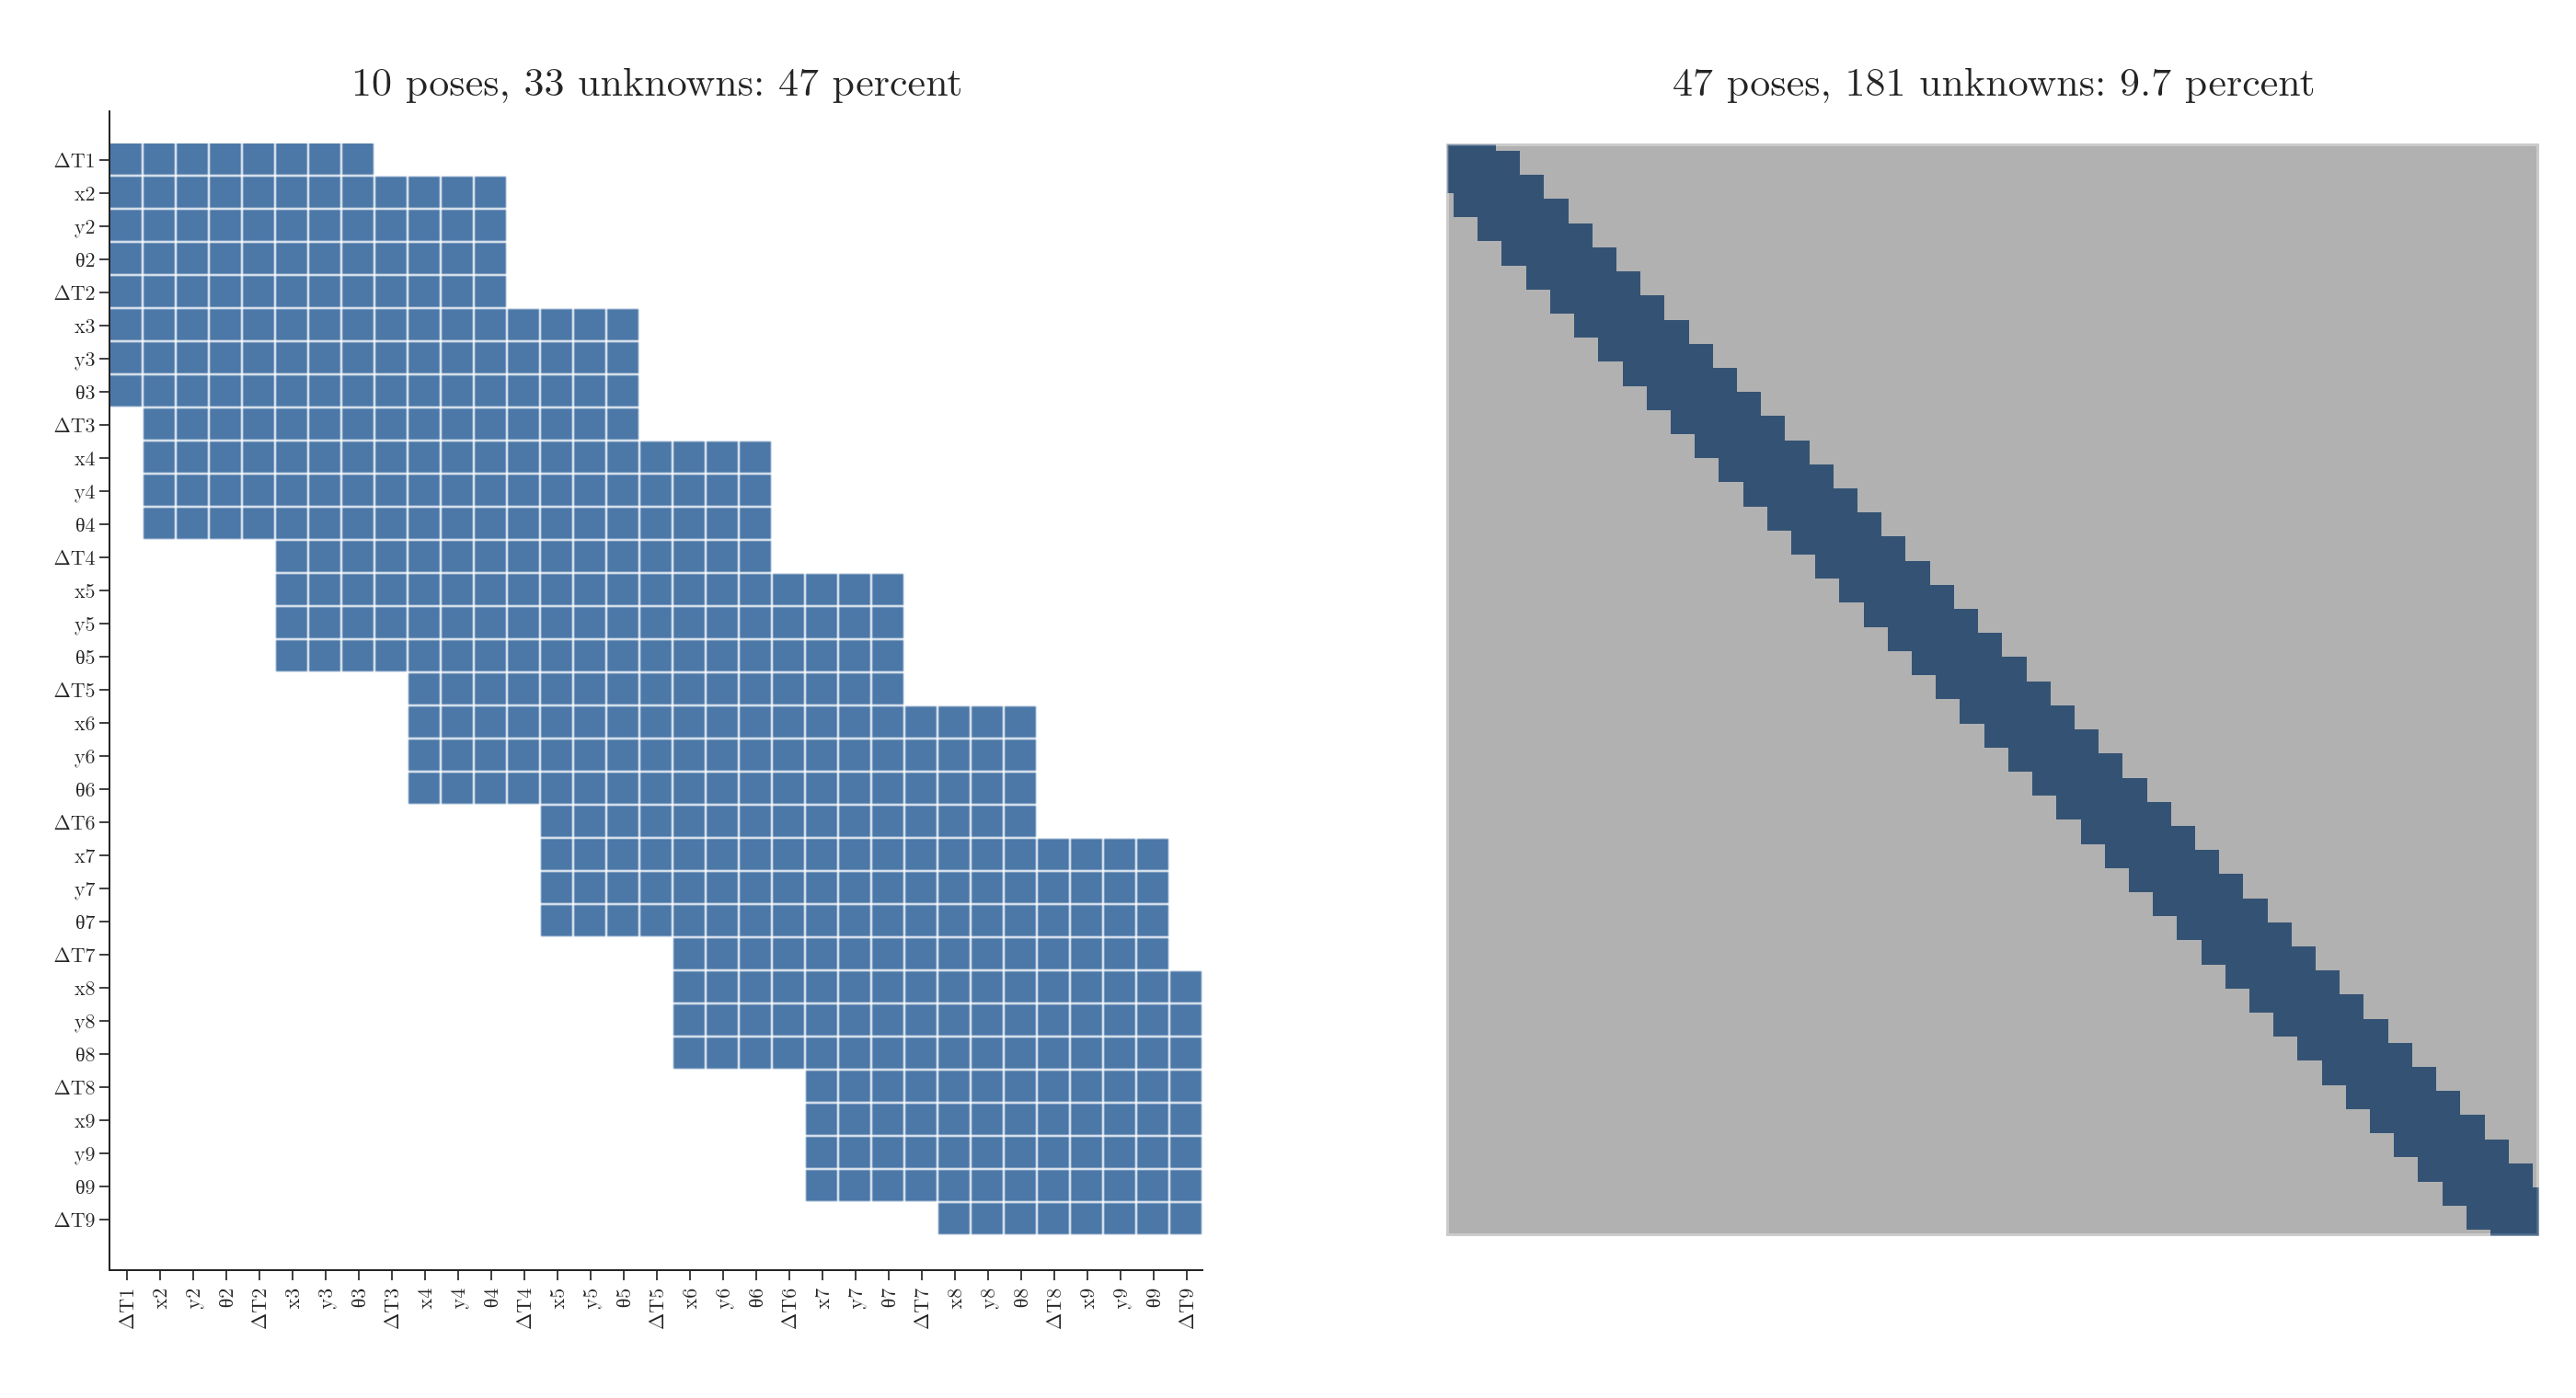

Write Python code to recreate this figure.
"""Which numbers of the band's least-squares problem can be non-zero. Left: the band of 10 poses in the cycle the
person is first seen; its 33 unknowns in TEB's order (dT1, then x, y, theta of pose 2, dT2, ...; poses 1 and 10 are
fixed) label the rows and columns of the matrix J^T J that every Levenberg-Marquardt step solves. A dark cell is an
entry that can be non-zero, because some cost term uses both unknowns: 47 percent of the cells. Right: the same
pattern for a band of 47 poses (181 unknowns), the size of the example in Roesmann et al. 2013: 9.7 percent. Each
term uses only neighbouring poses and time steps, so the dark cells hug the diagonal, and the longer the band, the
emptier the matrix. Run -> sparsity.png"""
from pathlib import Path

import bandkit as bk
import numpy as np
import plotly.graph_objects as go
from gifkit import FONT
from plotly.subplots import make_subplots

here = Path(__file__).parent
n = len(bk.results()["loop"][24]["P"])
M10, names = bk.sparsity(n)
M47, names47 = bk.sparsity(47)
assert n == 10 and len(names) == 33 and round(100 * M10.mean()) == 47
assert len(names47) == 181 and round(100 * M47.mean(), 1) == 9.7
lab = [("ΔT" + s[1:]) if s[0] == "T" else (s.replace("t", "θ", 1) if s[0] == "t" else s) for s in names]
fig = make_subplots(rows=1, cols=2, horizontal_spacing=0.1,
                    subplot_titles=[f"10 poses, 33 unknowns: {100 * M10.mean():.0f} percent",
                                    f"47 poses, 181 unknowns: {100 * M47.mean():.1f} percent"])
cs = [[0, "white"], [1, "#4C78A8"]]
fig.add_trace(go.Heatmap(z=M10[::-1].astype(int), x=lab, y=lab[::-1], colorscale=cs, showscale=False, xgap=1, ygap=1),
              row=1, col=1)
fig.add_trace(go.Heatmap(z=M47[::-1].astype(int), colorscale=cs, showscale=False), row=1, col=2)
fig.update_xaxes(tickangle=-90, tickfont=dict(size=11), row=1, col=1)
fig.update_yaxes(tickfont=dict(size=11), row=1, col=1)
fig.update_xaxes(visible=False, row=1, col=2)
fig.update_yaxes(visible=False, scaleanchor="x2", row=1, col=2)
fig.update_yaxes(scaleanchor="x", row=1, col=1)
fig.add_shape(type="rect", x0=-0.5, x1=180.5, y0=-0.5, y1=180.5, xref="x2", yref="y2", line=dict(color="#555555", width=1.5))
fig.update_annotations(font_size=22)
fig.update_layout(template="simple_white", font=FONT, width=1400, height=760, margin=dict(l=60, r=20, t=60, b=70))
fig.write_image(here / "sparsity.png", scale=2)
